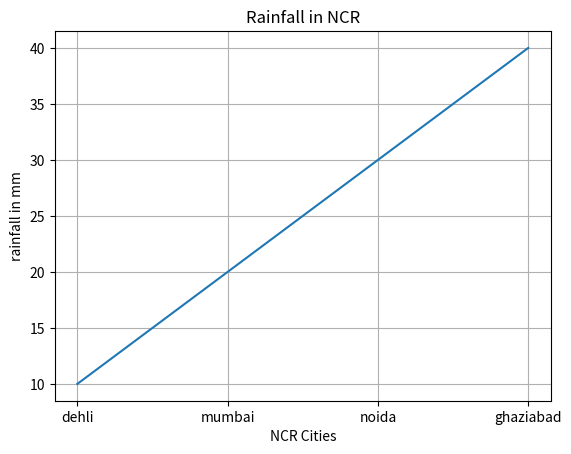

Recreate this plot in Python.
import matplotlib.pyplot as plt
plt.plot(['dehli', 'mumbai', 'noida', 'ghaziabad'], [10, 20, 30, 40], )
plt.title('Rainfall in NCR')
plt.xlabel('NCR Cities')
plt.ylabel('rainfall in mm')
# grid method activates the grid in output
plt.grid(True)
plt.show()
